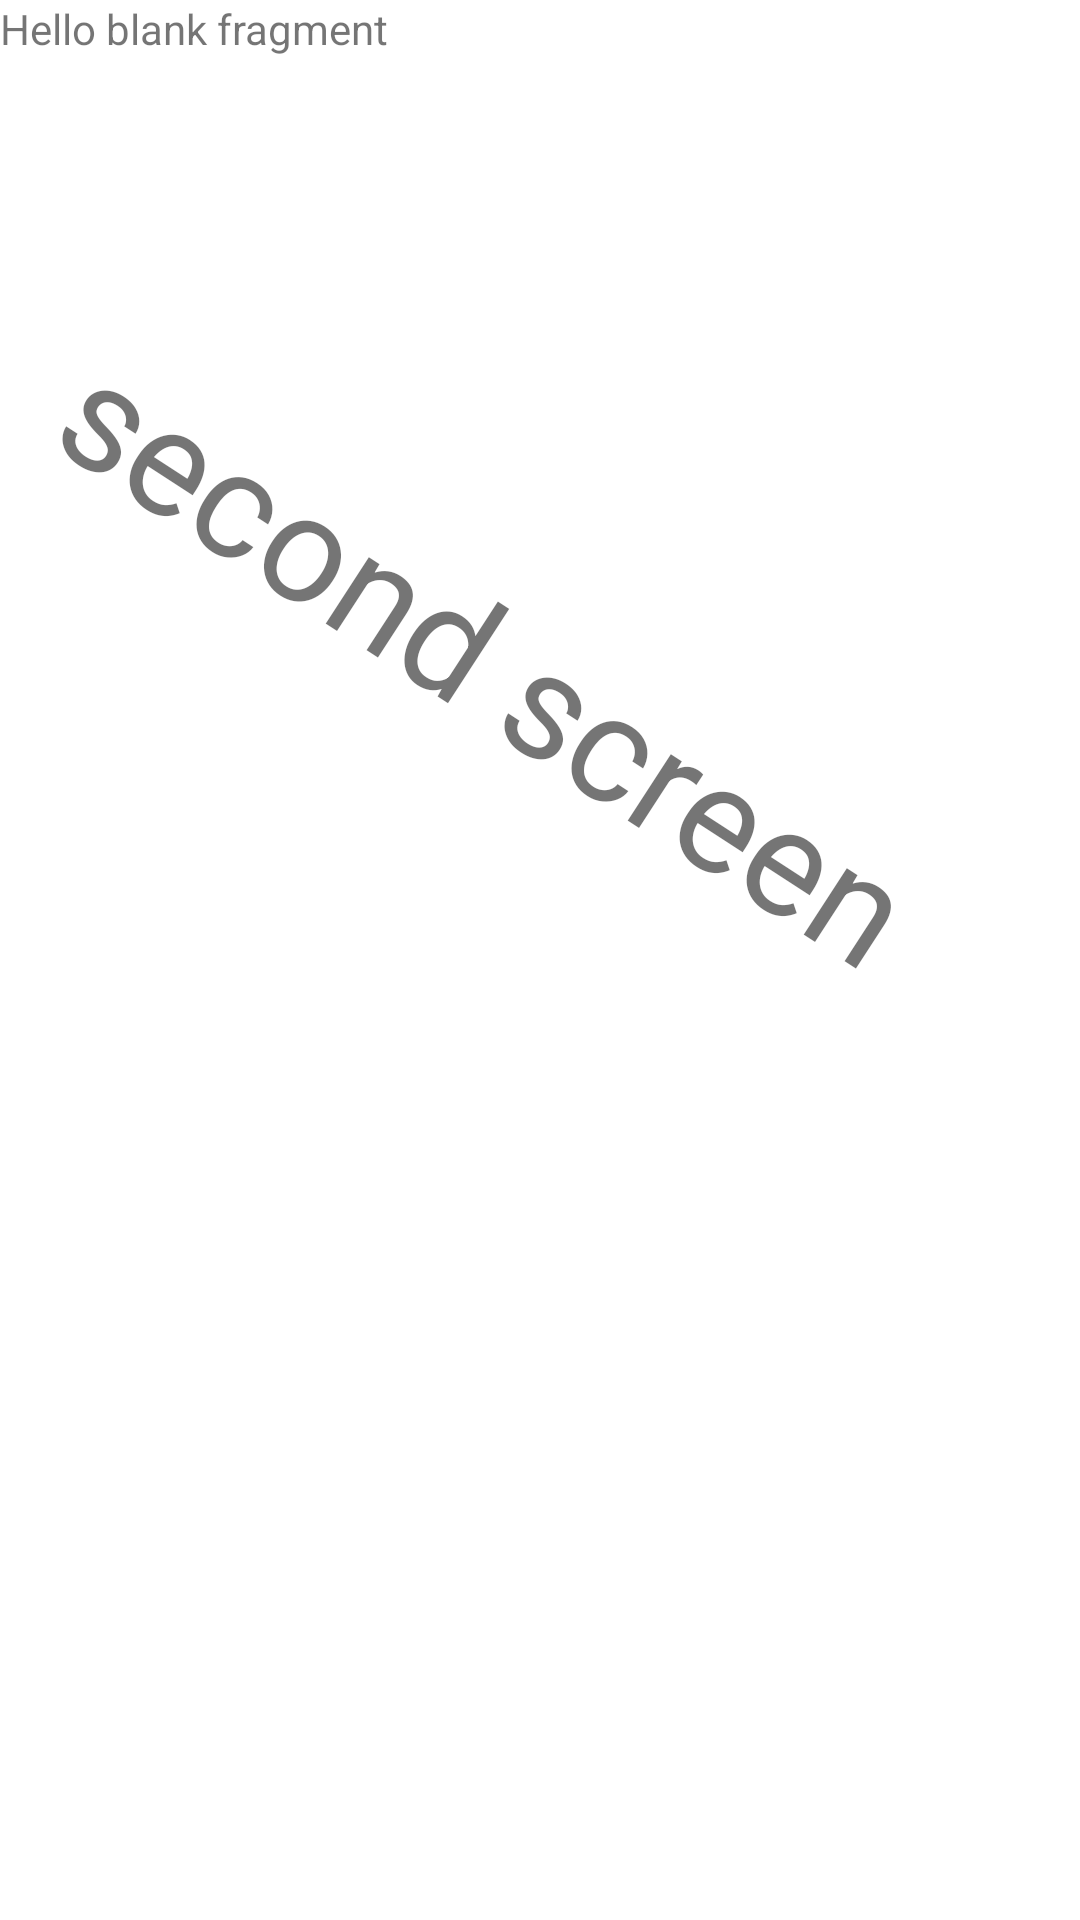

Here is an Android app screen rendered from its layout file. Give the layout XML and the strings, colors and styles it references.
<!-- AndroidManifest.xml: application theme Theme.Exploreapp -->
<!-- res/layout/fragment_second.xml -->
<?xml version="1.0" encoding="utf-8"?>
<androidx.constraintlayout.widget.ConstraintLayout xmlns:android="http://schemas.android.com/apk/res/android"
    xmlns:app="http://schemas.android.com/apk/res-auto"
    xmlns:tools="http://schemas.android.com/tools"
    android:layout_width="match_parent"
    android:layout_height="match_parent"
    tools:context=".fragments.secondFragment">

    <TextView
        android:id="@+id/textView4"
        android:layout_width="match_parent"
        android:layout_height="match_parent"
        android:text="@string/hello_blank_fragment" />

    <TextView
        android:id="@+id/textView2"
        android:layout_width="wrap_content"
        android:layout_height="wrap_content"
        android:layout_marginTop="439dp"
        android:rotation="33"
        android:text="second screen"
        android:textSize="50sp"
        app:layout_constraintBottom_toTopOf="@+id/textView4"
        app:layout_constraintStart_toStartOf="parent"
        app:layout_constraintTop_toTopOf="parent" />
</androidx.constraintlayout.widget.ConstraintLayout>
<!-- resources referenced by this layout -->
<resources>
  <string name="hello_blank_fragment">Hello blank fragment</string>
  <style name="Theme.Exploreapp" parent="Theme.MaterialComponents.DayNight.DarkActionBar">
          
          <item name="colorPrimary">@color/purple_500</item>
          <item name="colorPrimaryVariant">@color/purple_700</item>
          <item name="colorOnPrimary">@color/white</item>
          
          <item name="colorSecondary">@color/teal_200</item>
          <item name="colorSecondaryVariant">@color/teal_700</item>
          <item name="colorOnSecondary">@color/black</item>
          
          <item name="android:statusBarColor" tools:targetApi="l">?attr/colorPrimaryVariant</item>
          
      </style>
  <color name="purple_500">#FF6200EE</color>
  <color name="purple_700">#FF3700B3</color>
  <color name="white">#FFFFFFFF</color>
  <color name="teal_200">#FF03DAC5</color>
  <color name="teal_700">#FF018786</color>
  <color name="black">#FF000000</color>
</resources>
